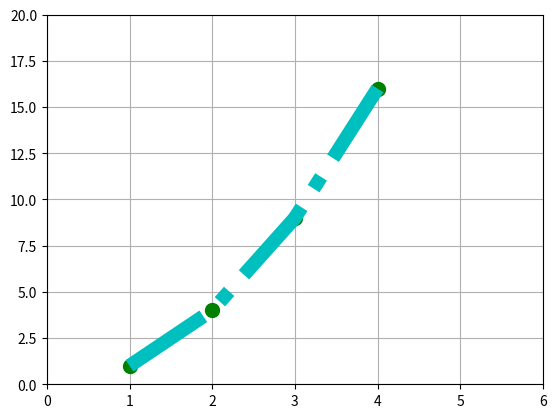

Generate this figure with matplotlib:
#https://matplotlib.org/users/pyplot_tutorial.html
'''
import matplotlib.pyplot as plt
plt.plot([1,2,3,4])
plt.ylabel('some numbers')
plt.show()
'''
'''
import matplotlib.pyplot as plt
#plt.plot([1,2,3,4])
plt.plot([1, 2, 3, 4, 5], [1, 4, 9, 16, 20])
plt.ylabel('some numbers')
plt.show()
'''

import matplotlib.pyplot as plt
plt.plot([1,2,3,4], [1,4,9,16], 'go', markersize=10)
plt.plot([1,2,3,4], [1,4,9,16], 'c-.', linewidth=10)
plt.axis([0, 6, 0, 20])
plt.grid()
plt.show()

'''
import numpy as np
import matplotlib.pyplot as plt

# evenly sampled time at 200ms intervals
t = np.arange(0., 5., 0.2)

# red dashes, blue squares and green triangles
plt.plot(t, t, 'r--', t, t**2, 'bs', t, t**3, 'g^')
plt.show()
'''
'''
import numpy as np
import matplotlib.pyplot as plt

def f(t):
    return np.exp(-t) * np.cos(2*np.pi*t)

t1 = np.arange(0.0, 5.0, 0.1)
t2 = np.arange(0.0, 5.0, 0.02)

plt.figure(1)
plt.subplot(211)
plt.plot(t1, f(t1), 'bo', t2, f(t2), 'k')

plt.subplot(212)
plt.plot(t2, np.cos(2*np.pi*t2), 'r--')
plt.show()
'''
'''
import matplotlib.pyplot as plt
plt.figure(1)                # the first figure
plt.subplot(211)             # the first subplot in the first figure
plt.plot([1, 2, 3])
plt.subplot(212)             # the second subplot in the first figure
plt.plot([4, 5, 6])


plt.figure(2)                # a second figure
plt.plot([4, 5, 6])          # creates a subplot(111) by default

plt.figure(1)                # figure 1 current; subplot(212) still current
plt.subplot(211)             # make subplot(211) in figure1 current
plt.title('Easy as 1, 2, 3') # subplot 211 title
plt.show()
'''
'''
import numpy as np
import matplotlib.pyplot as plt

# Fixing random state for reproducibility
np.random.seed(19680801)

mu, sigma = 100, 15
x = mu + sigma * np.random.randn(10000)

# the histogram of the data
n, bins, patches = plt.hist(x, 50, normed=1, facecolor='g', alpha=0.75)


plt.xlabel('Smarts')
plt.ylabel('Probability')
plt.title('Histogram of IQ')
plt.text(60, .025, r'$\mu=100,\ \sigma=15$')
plt.axis([40, 160, 0, 0.03])
plt.grid(True)
plt.show()
'''
'''
import numpy as np
import matplotlib.pyplot as plt

ax = plt.subplot(111)

t = np.arange(0.0, 5.0, 0.01)
s = np.cos(2*np.pi*t)
line, = plt.plot(t, s, lw=2)

plt.annotate('local max', xy=(2, 1), xytext=(3, 1.5),
            arrowprops=dict(facecolor='black', shrink=0.05),
            )

plt.ylim(-2,2)
plt.show()
'''
